Run: headless pygame with SDL's dummy video driver; simulated clock (each Clock.tick advances the game by its frame time, no real sleeping); random seed 0; keys injected as events and as key.get_pressed() state; mouse plan: one left click at the window centre at the start of phase 2, then a move to the lower-right quarter at the start of phase 3.
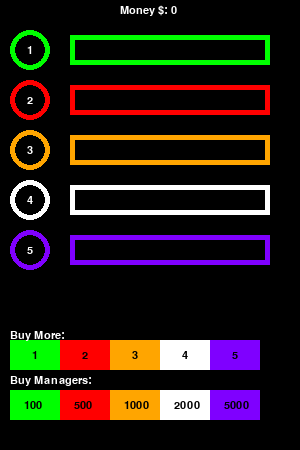
Frame 1 of 4 · flips 1–60 · no input
Frame 2 of 4 · flips 61–180 · clicked the window centre · tapped SPACE, RETURN · held RIGHT (→), D · screen unchanged from frame 1, image omitted
Frame 3 of 4 · flips 181–300 · moved the mouse to the lower-right quarter · held DOWN (↓), S · screen unchanged from frame 2, image omitted
Frame 4 of 4 · flips 301–420 · held LEFT (←), A, UP (↑), W · screen unchanged from frame 3, image omitted

The pygame program that drew these frames:

# Idle Clicker

import pygame

pygame.init()

# color library
red = (255, 0, 0)
green = (0, 255, 0)
blue = (0, 0, 255)
white = (255, 255, 255)
black = (0, 0, 0)
purple = (127, 0, 255)
orange = (255, 165, 0)

screen = pygame.display.set_mode([300, 450])
pygame.display.set_caption("Idle Game")
background = black
fps = 60
font = pygame.font.Font(None, 16)
timer = pygame.time.Clock()

# game variables
green_value = 1
red_value = 2
orange_value = 3
white_value = 4
purple_value = 5

draw_green = False
draw_red = False
draw_orange = False
draw_white = False
draw_purple = False

# Progress length values
green_length = 0
red_length = 0
orange_length = 0
white_length = 0
purple_length = 0

# speed of bar progression
green_speed = 5
red_speed = 4
orange_speed = 3
white_speed = 2
purple_speed = 1

score = 0

# draw buttons function
green_cost = 1
green_owned = False
green_manager_cost = 100

red_cost = 2
red_owned = False
red_manager_cost = 500

orange_cost = 3
orange_owned = False
orange_manager_cost = 1000

white_cost = 4
white_owned = False
white_manager_cost = 2000

purple_cost = 5
purple_owned = False
purple_manager_cost = 5000


def draw_task(color, y, value, draw, length, speed):
    global score
    if draw and length < 200:
        length += speed
    elif length >= 200:
        draw = False
        length = 0
        score += value
    task = pygame.draw.circle(screen, color, (30, y), 20, 5)
    pygame.draw.rect(screen, color, [70, y - 15, 200, 30])
    pygame.draw.rect(screen, black, [75, y - 10, 190, 20])
    pygame.draw.rect(screen, color, [70, y - 15, length, 30])
    val_text = font.render(str(round(value, 2)), True, white)
    screen.blit(val_text, (27, y - 5))
    return task, length, draw


def draw_buttons(color, x, cost, owned, manager_cost):
    color_button = pygame.draw.rect(screen, color, [x, 340, 50, 30])
    color_cost = font.render(str(round(cost, 2)), True, black)
    screen.blit(color_cost, (x + 22, 350))
    if not owned:
        manager_button = pygame.draw.rect(screen, color, [x, 390, 50, 30])
        manager_text = font.render(str(round(manager_cost, 2)), True, black)
        screen.blit(manager_text, (x + 14, 400))
    else:
        manager_button = pygame.draw.rect(screen, black, [x, 390, 50, 30])

    return color_button, manager_button


running = True
while running:
    timer.tick(fps)
    if green_owned and not draw_green:
        draw_green = True
    if red_owned and not draw_red:
        draw_red = True
    if orange_owned and not draw_orange:
        draw_orange = True
    if white_owned and not draw_white:
        draw_white = True
    if purple_owned and not draw_purple:
        draw_purple = True

    for event in pygame.event.get():
        if event.type == pygame.QUIT:
            running = False
        if event.type == pygame.MOUSEBUTTONDOWN:
            # Button click
            if task1.collidepoint(event.pos):
                draw_green = True
            if task2.collidepoint(event.pos):
                draw_red = True
            if task3.collidepoint(event.pos):
                draw_orange = True
            if task4.collidepoint(event.pos):
                draw_white = True
            if task5.collidepoint(event.pos):
                draw_purple = True

            # Manager upgrades
            if green_manager_buy.collidepoint(event.pos) and score >= green_manager_cost and not green_owned:
                green_owned = True
                score -= green_manager_cost
            if red_manager_buy.collidepoint(event.pos) and score >= red_manager_cost and not red_owned:
                red_owned = True
                score -= red_manager_cost
            if orange_manager_buy.collidepoint(event.pos) and score >= orange_manager_cost and not orange_owned:
                orange_owned = True
                score -= orange_manager_cost
            if white_manager_buy.collidepoint(event.pos) and score >= white_manager_cost and not white_owned:
                white_owned = True
                score -= white_manager_cost
            if purple_manager_buy.collidepoint(event.pos) and score >= purple_manager_cost and not purple_owned:
                purple_owned = True
                score -= purple_manager_cost

            # Money per click upgrades
            if green_buy.collidepoint(event.pos) and score >= green_cost:
                green_value += .15
                score -= green_cost
                green_cost += .1
            if red_buy.collidepoint(event.pos) and score >= red_cost:
                red_value += .3
                score -= red_cost
                red_cost += .2
            if orange_buy.collidepoint(event.pos) and score >= orange_cost:
                orange_value += .45
                score -= orange_cost
                orange_cost += .3
            if white_buy.collidepoint(event.pos) and score >= white_cost:
                white_value += .6
                score -= white_cost
                white_cost += .4
            if purple_buy.collidepoint(event.pos) and score >= purple_cost:
                purple_value += .75
                score -= purple_cost
                purple_cost += .6




    screen.fill(background)

    # Task buttons
    task1, green_length, draw_green = draw_task(green, 50, green_value, draw_green, green_length, green_speed)
    task2, red_length, draw_red = draw_task(red, 100, red_value, draw_red, red_length, red_speed)
    task3, orange_length, draw_orange = draw_task(orange, 150, orange_value, draw_orange, orange_length, orange_speed)
    task4, white_length, draw_white = draw_task(white, 200, white_value, draw_white, white_length, white_speed)
    task5, purple_length, draw_purple = draw_task(purple, 250, purple_value, draw_purple, purple_length, purple_speed)

    # Upgrade buttons
    green_buy, green_manager_buy = draw_buttons(green, 10, green_cost, green_owned, green_manager_cost)
    red_buy, red_manager_buy = draw_buttons(red, 60, red_cost, red_owned, red_manager_cost)
    orange_buy, orange_manager_buy = draw_buttons(orange, 110, orange_cost, orange_owned, orange_manager_cost)
    white_buy, white_manager_buy = draw_buttons(white, 160, white_cost, white_owned, white_manager_cost)
    purple_buy, purple_manager_buy = draw_buttons(purple, 210, purple_cost, purple_owned, purple_manager_cost)

    display_score = font.render(f"Money $: {str(round(score, 2))}", True, white, black)
    screen.blit(display_score, (120, 5))

    buy_more = font.render("Buy More:", True, white)
    screen.blit(buy_more, (10, 330))

    buy_managers = font.render("Buy Managers:", True, white)
    screen.blit(buy_managers, (10, 375))

    pygame.display.flip()

pygame.quit()
